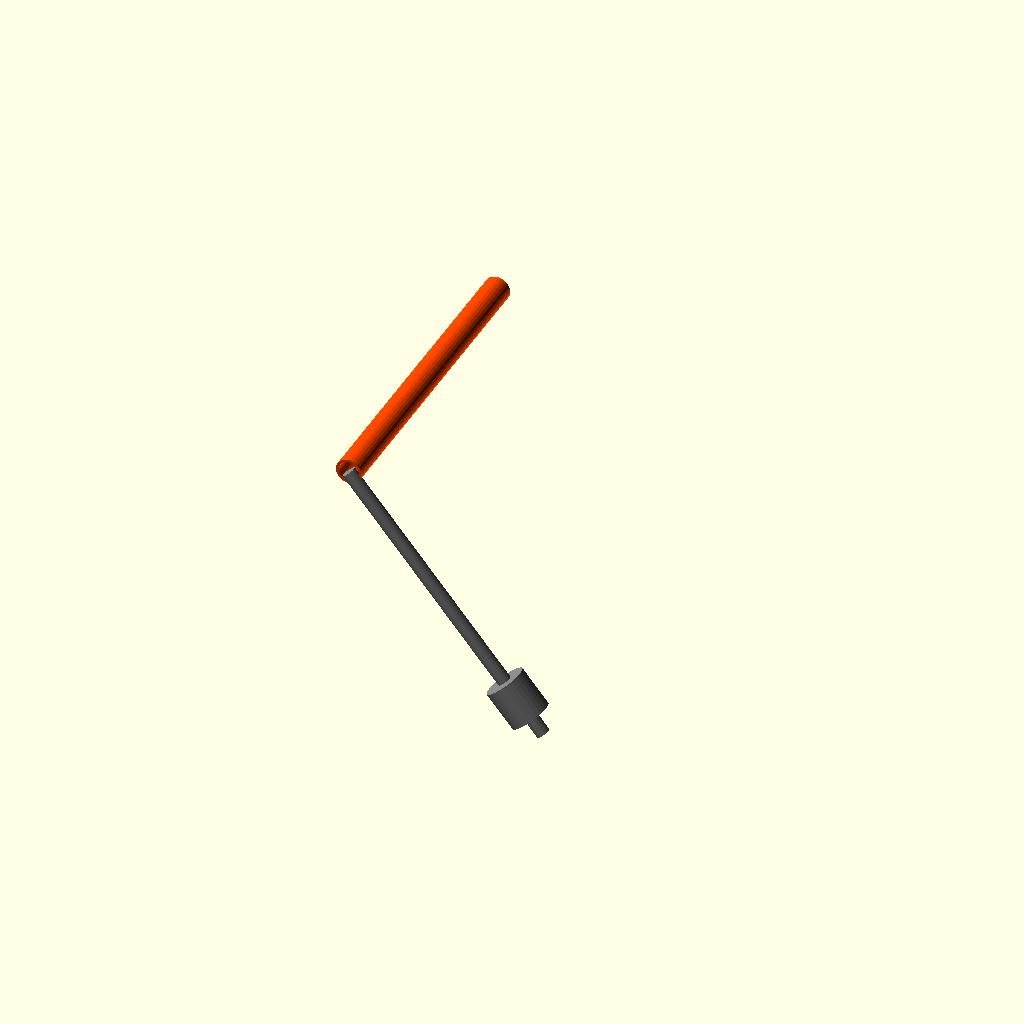
Cell 1 — every parameter at its default value.
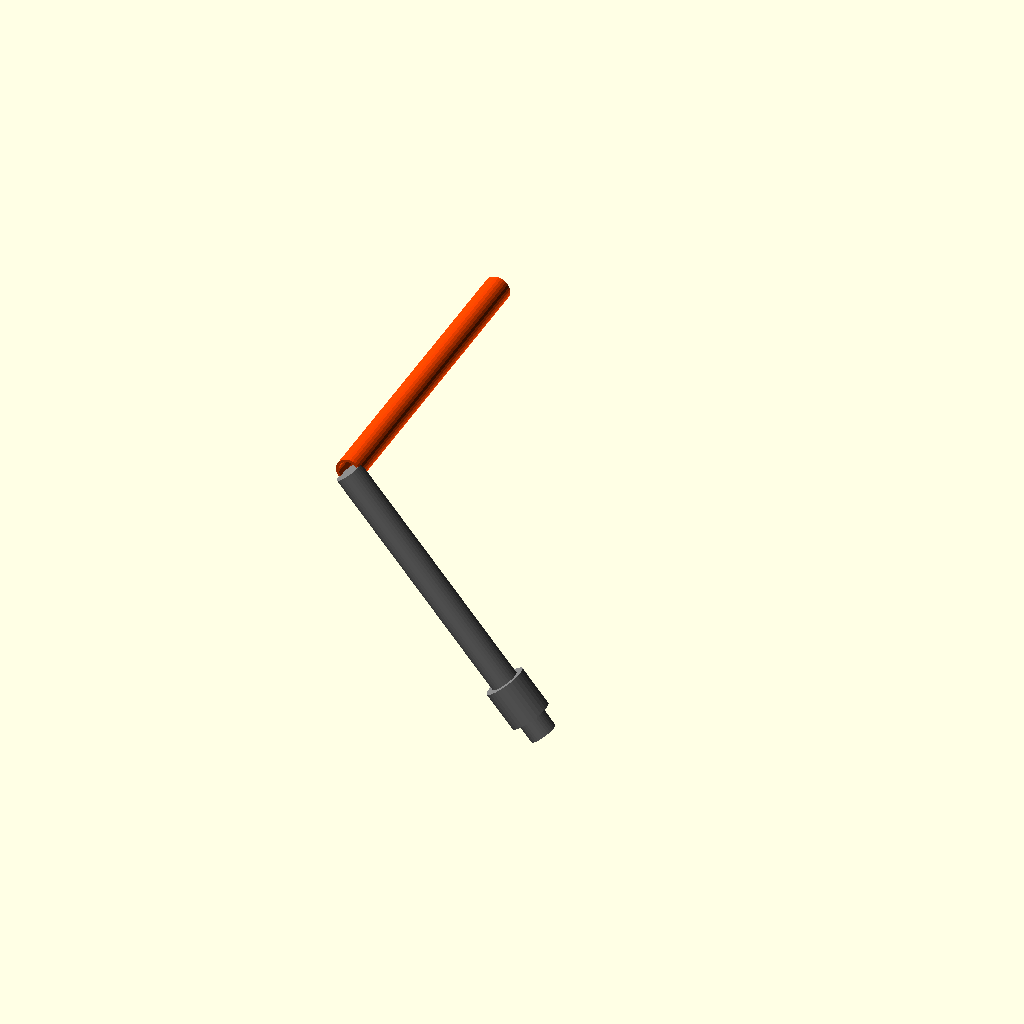
Cell 2: the same model with r_varilla = 10.
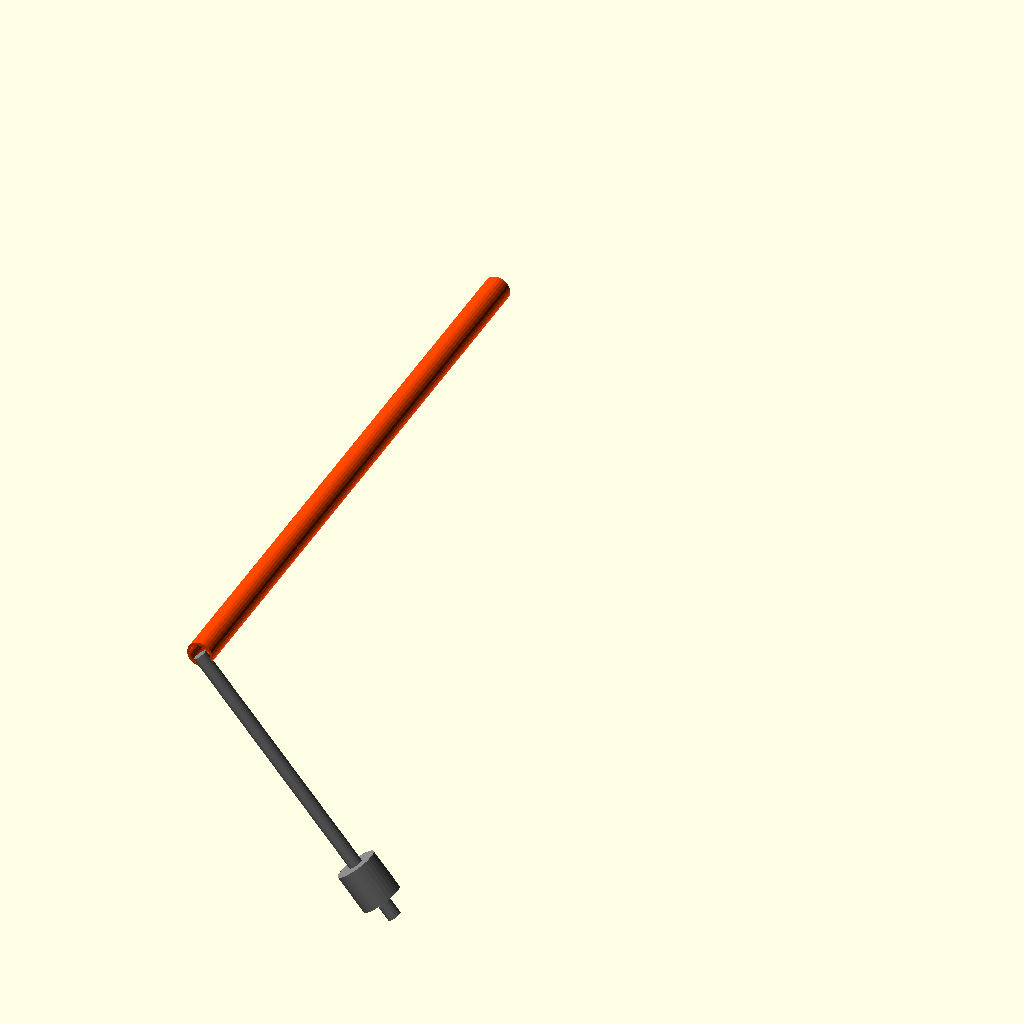
Cell 3: the same model with armlength = 474.
One fixed orthographic camera (rotation 55°, 0°, 25°; colour scheme Cornfield) for every cell.
OpenSCAD source file reportes/06_afuncional/openscad/furuta_01.scad:
// ==================== PARÁMETROS ====================
L_pendulo = 225;          
L_peso = 30;              
r_peso = 15;
r_varilla = 5;

armlength = 237;
pared = 2;
diam_tubo_arm = 19;
radio_ext = diam_tubo_arm / 2;
radio_int = radio_ext - pared;

// ==================== MÓDULOS ====================


// Brazo: se extiende a lo largo del eje Y positivo
module arm(){
    rotate([90, 0, 0]) {
        difference(){
            cylinder(h=armlength, r=radio_ext, center=false);
            cylinder(h=armlength + 2, r=radio_int, center=false);
        }
    }
}



// Péndulo: su PIVOTE está en el origen (parte superior de la varilla)
module pendulo(angulo){
    rotate([0, -angulo, 0]) { // Gira alrededor del eje Y (eje del brazo)
        // Varilla (baja desde 0 hasta -225)
        translate([0, 0, -L_pendulo])
            cylinder(h=L_pendulo, r=r_varilla, center=false);
        // Peso (situado a 15mm del extremo)
        translate([0, 0, -210])
            cylinder(h=L_peso, r=r_peso, center=false);
    }
}



// Sistema completo del péndulo de Furuta
module furuta(theta, alpha){
    rotate([0, 0, theta]) {        // 1. Rotación del brazo en el plano horizontal
        color("orangered")
        arm();                      // Dibuja el brazo desde el origen
        
        color("gray")
        translate([0,-armlength, 0]) { // 2. Traslada al extremo del brazo
            pendulo(alpha);          // 3. Dibuja el péndulo con su inclinación
        }
    }
}

// ==================== EJEMPLO ====================
// theta = ángulo del brazo (en grados), alpha = inclinación del péndulo (en grados)
//furuta(30, 30*sin(360*$t*2)); 
//furuta(10,40);

alpha = 40 * cos(360 * $t * 2);   // A·cos(ωt), ω = 2 vueltas
furuta(0, alpha);
Customizer parameters (derived from the source; name, type, default, range or options):
L_pendulo: number, default 225
L_peso: number, default 30
r_peso: number, default 15
r_varilla: number, default 5
armlength: number, default 237
pared: number, default 2
diam_tubo_arm: number, default 19
